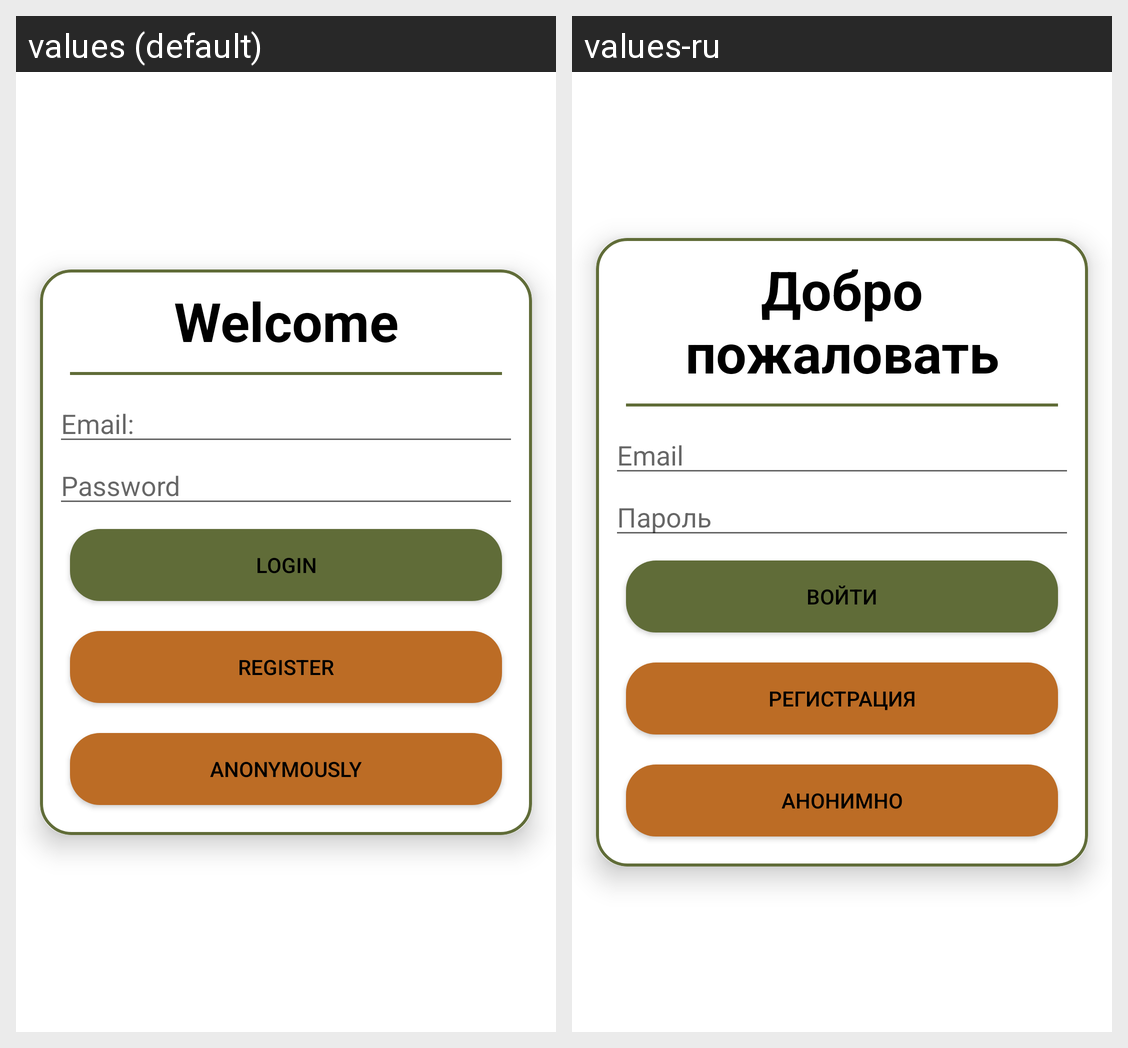

For this localized Android screen grid, give each drawn string resource with its value in every locale shown.
Android screen res/layout/activity_login.xml rendered under 2 locales, left to right: values (default), values-ru. Device: Nexus 5 (rendered at 1080×1920; each locale shown at half size, 540×960, under a caption strip naming it); theme Theme.BlockNote.
Strings drawn on this screen, with the default value and each locale's value (text and hints the layout hard-codes, and strings that could not be matched under every locale, appear in the picture but are not listed):

welcome
  values: Welcome
  values-ru: Добро пожаловать

user_email
  values: Email:
  values-ru: Email

password
  values: Password
  values-ru: Пароль

login
  values: Login
  values-ru: Войти

register
  values: Register
  values-ru: Регистрация

anon
  values: Anonymously
  values-ru: Анонимно
